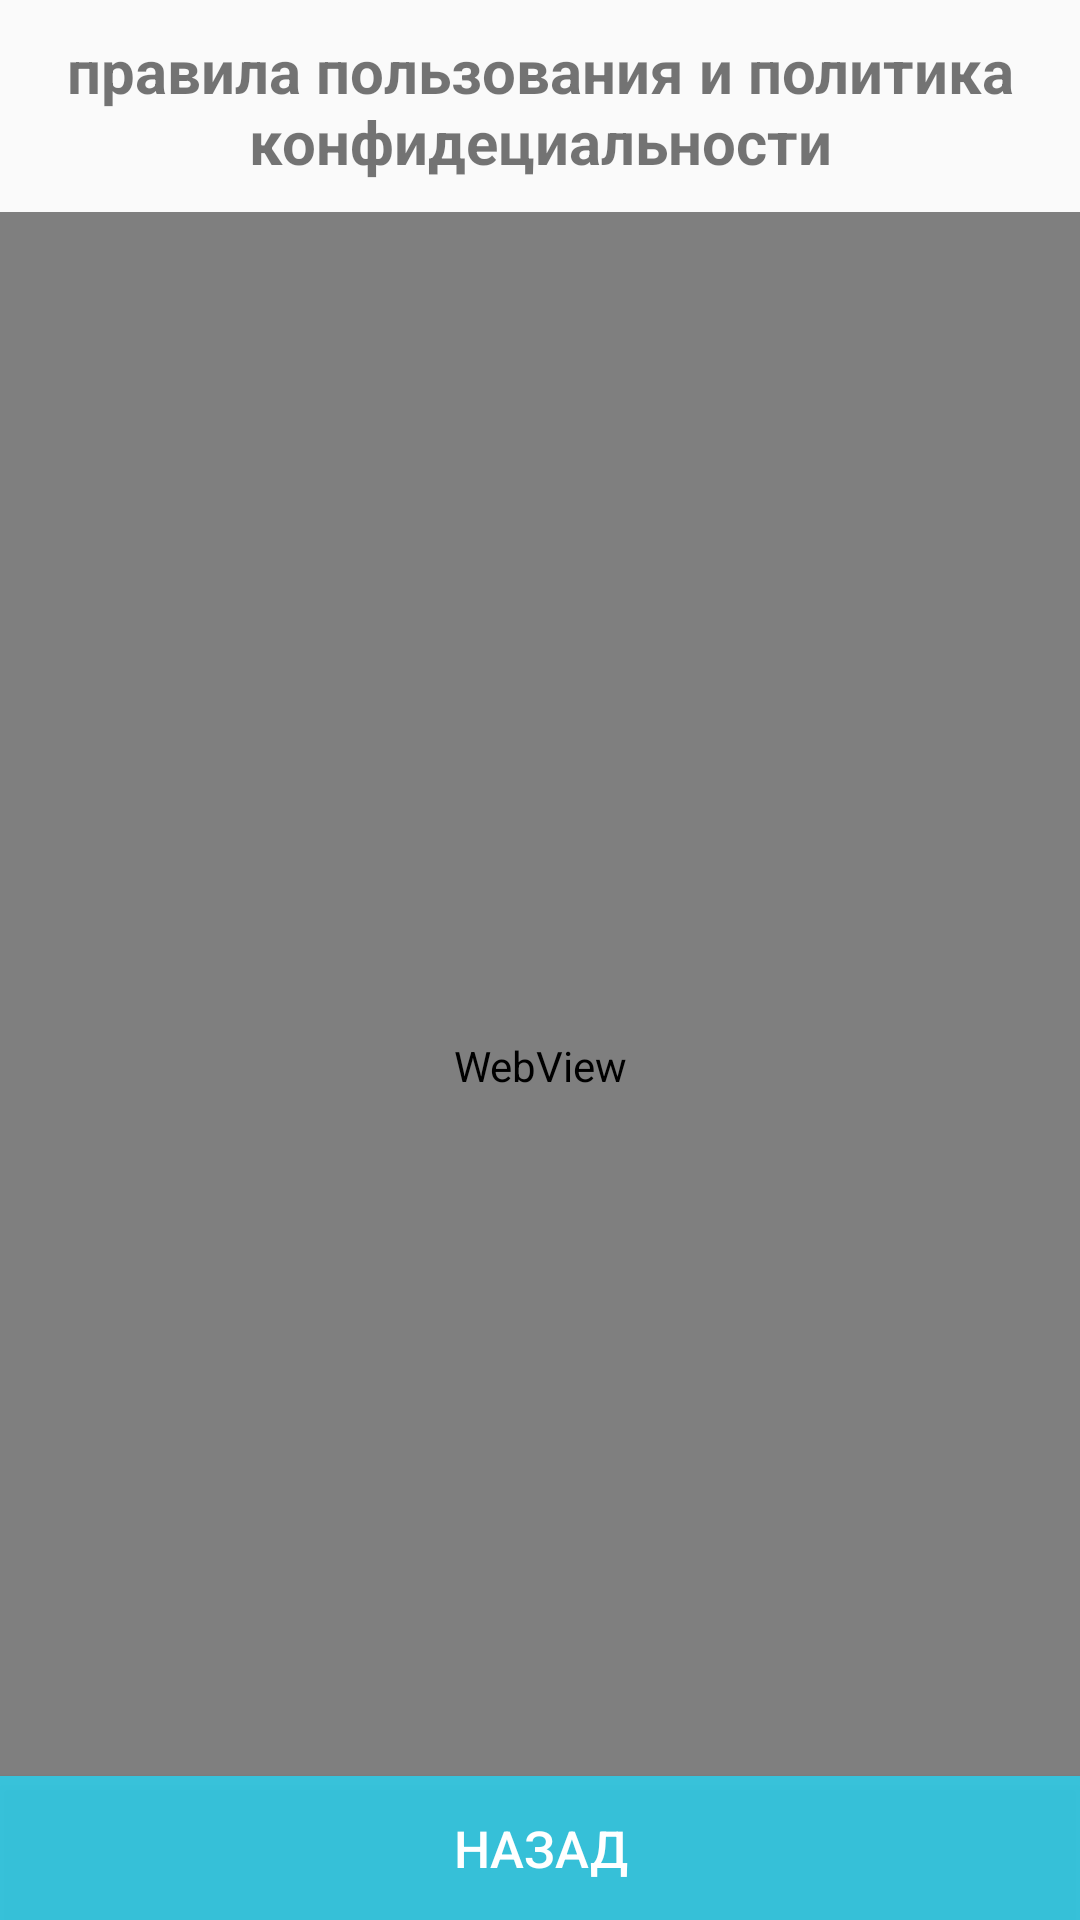

Layout XML and referenced resources for this Android screen:
<!-- AndroidManifest.xml: application theme Theme.YoutubeHome -->
<!-- res/layout/activity_privacy.xml -->
<?xml version="1.0" encoding="utf-8"?>
<RelativeLayout xmlns:android="http://schemas.android.com/apk/res/android"
    xmlns:app="http://schemas.android.com/apk/res-auto"
    xmlns:tools="http://schemas.android.com/tools"
    android:layout_width="match_parent"
    android:layout_height="match_parent"
    tools:context=".PrivacyActivity">

    <androidx.appcompat.widget.AppCompatTextView
        android:id="@+id/text_inform_privacy"
        android:layout_width="match_parent"
        android:gravity="center"
        android:textStyle="bold"
        android:textSize="20sp"
        android:layout_margin="10dp"
        android:layout_height="wrap_content"
        android:text="@string/text_master_privacy"/>

    <WebView
        android:id="@+id/webView"
        android:layout_below="@+id/text_inform_privacy"
        android:layout_width="match_parent"
        android:layout_height="match_parent" />

    <androidx.appcompat.widget.AppCompatButton
        android:id="@+id/button_for_exit"
        android:background="@color/button_master"
        android:layout_width="match_parent"
        android:textColor="@color/white"
        android:textSize="17sp"
        android:text="@string/button_back_privacy"
        android:layout_alignParentBottom="true"
        android:layout_height="wrap_content"/>

</RelativeLayout>
<!-- resources referenced by this layout -->
<resources>
  <color name="button_master">#E130CDE8</color>
  <color name="white">#FFFFFFFF</color>
  <string name="button_back_privacy">назад</string>
  <string name="text_master_privacy">правила пользования и политика конфидециальности</string>
  <style name="Theme.YoutubeHome" parent="Theme.AppCompat.Light.NoActionBar">
          
          <item name="colorPrimary">#3D8ACD</item>
          <item name="colorPrimaryVariant">#4E56EA</item>
          <item name="colorOnPrimary">@color/white</item>
          
          <item name="colorSecondary">@color/teal_200</item>
          <item name="colorSecondaryVariant">@color/teal_700</item>
          <item name="colorOnSecondary">@color/black</item>
          
          <item name="android:statusBarColor" tools:targetApi="l">?attr/colorPrimaryVariant</item>
          
          <item name="android:windowFullscreen">true</item>
      </style>
  <color name="teal_200">#FF03DAC5</color>
  <color name="teal_700">#FF018786</color>
  <color name="black">#FF000000</color>
</resources>
